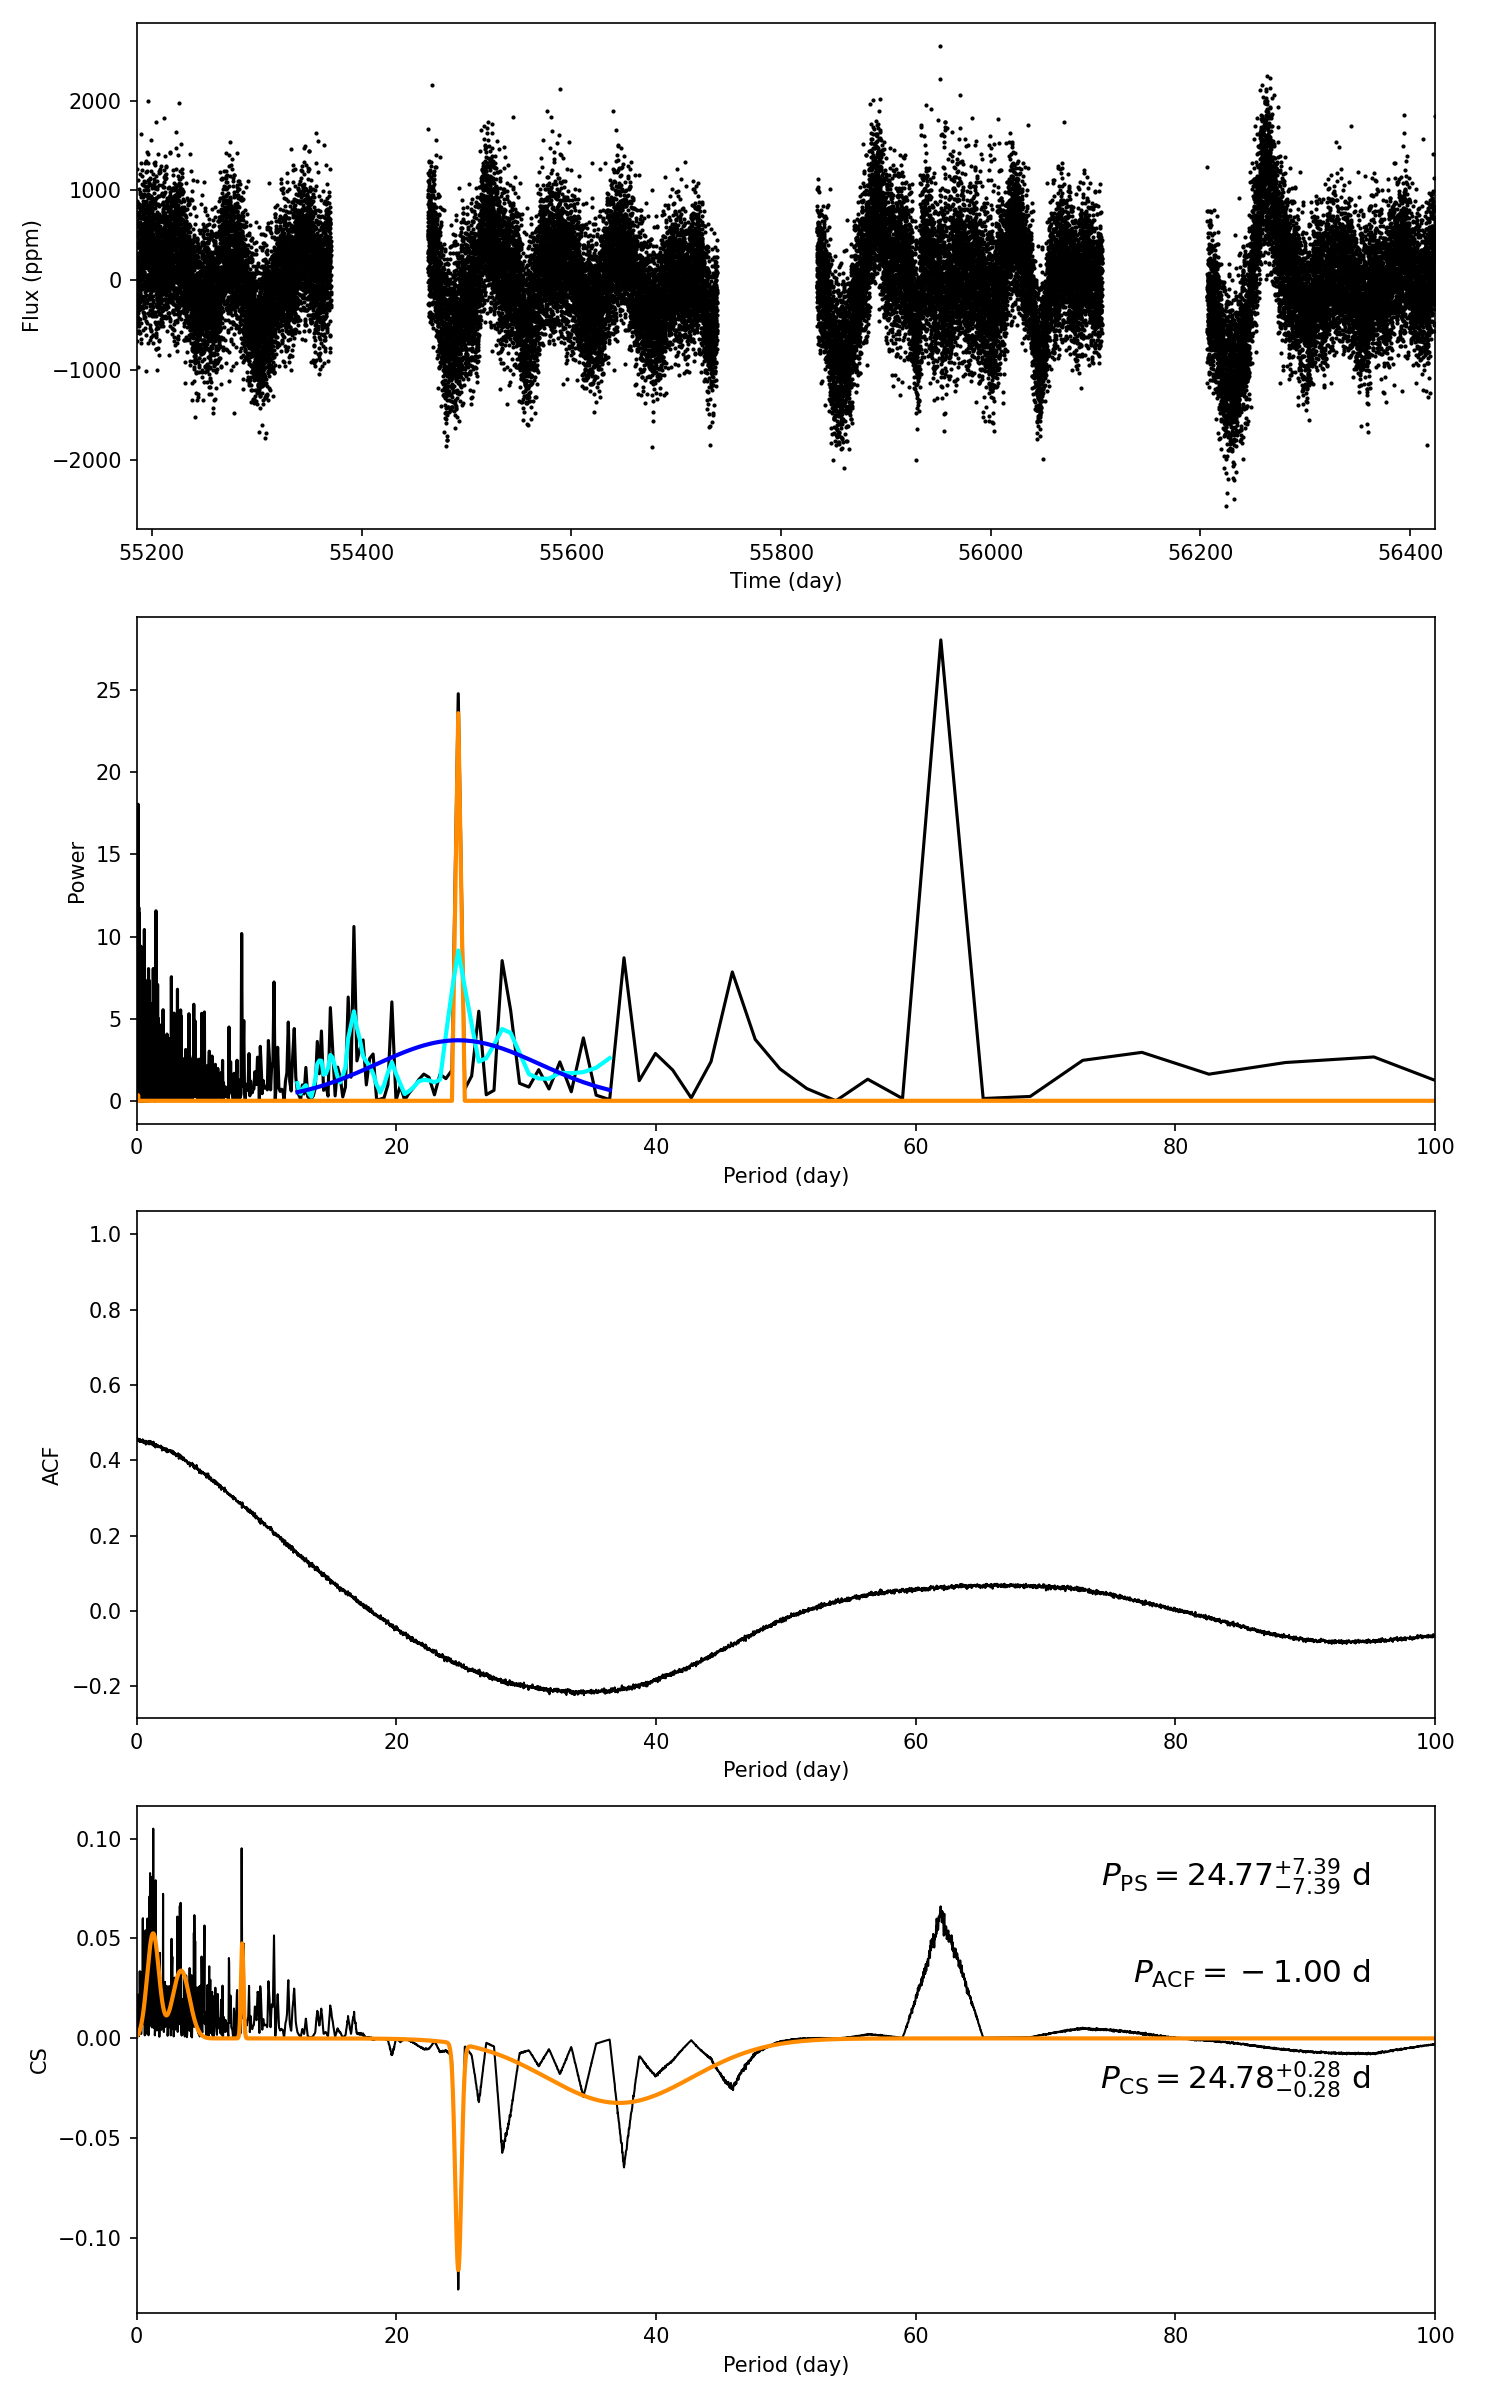

Values plotted in this chart, from the file beside it:
target_id, prot_ps, prot_acf, prot_cs, e_prot_ps, E_prot_ps, e_prot_acf, E_prot_acf, e_prot_cs, E_prot_cs, sph_ps, sph_acf, sph_cs, e_sph_ps, e_sph_acf, e_sph_cs, h_ps, fa_prob_ps, hacf, gacf, hcs
5541806, 24.77, -1.0, 24.78, 7.389, 7.389, -1.0, -1.0, 0.2809, 0.2809, 533.4, -1.0, 533.1, 124.9, -1.0, 124.9, 24.78, 1.734117321594079e-11, -1.0, -1.0, 0.1049
